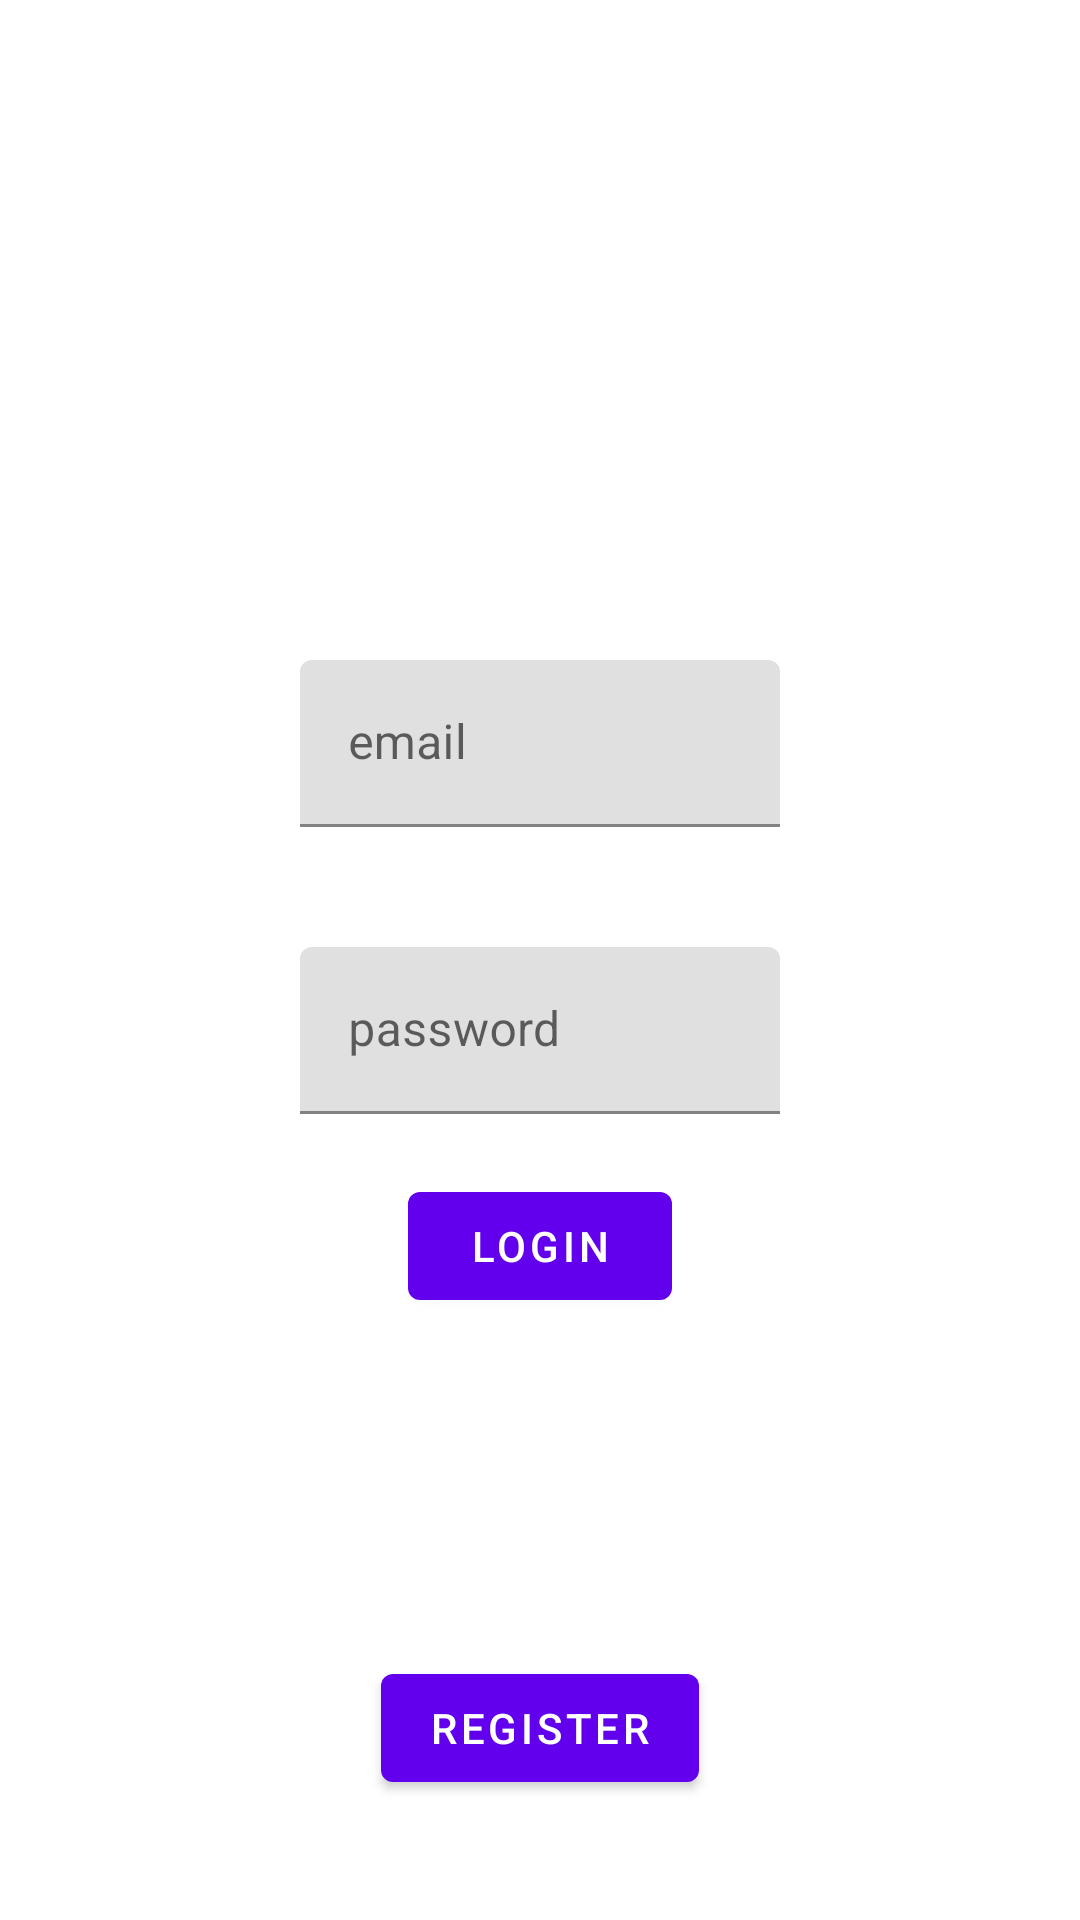

Produce the Android XML layout that renders to this screen, including the resource entries it uses.
<!-- AndroidManifest.xml: application theme Theme.StudPresence -->
<!-- res/layout/activity_login.xml -->
<?xml version="1.0" encoding="utf-8"?>
<androidx.constraintlayout.widget.ConstraintLayout xmlns:android="http://schemas.android.com/apk/res/android"
    xmlns:app="http://schemas.android.com/apk/res-auto"
    xmlns:tools="http://schemas.android.com/tools"
    android:layout_width="match_parent"
    android:layout_height="match_parent"
    tools:context=".LoginActivity">

    <com.google.android.material.textfield.TextInputLayout
        android:id="@+id/email"
        android:layout_width="0dp"
        android:layout_height="wrap_content"
        android:layout_marginStart="100dp"
        android:layout_marginTop="220dp"
        android:layout_marginEnd="100dp"
        android:hint="@string/email"
        app:layout_constraintEnd_toEndOf="parent"
        app:layout_constraintStart_toStartOf="parent"
        app:layout_constraintTop_toTopOf="parent">

        <com.google.android.material.textfield.TextInputEditText
            android:layout_width="match_parent"
            android:layout_height="wrap_content"
            android:ems="10"
            android:inputType="textEmailAddress" />

    </com.google.android.material.textfield.TextInputLayout>

    <com.google.android.material.textfield.TextInputLayout
        android:id="@+id/password"
        android:layout_width="0dp"
        android:layout_height="wrap_content"
        android:layout_marginStart="100dp"
        android:layout_marginTop="40dp"
        android:layout_marginEnd="100dp"
        android:hint="@string/password"
        app:layout_constraintEnd_toEndOf="parent"
        app:layout_constraintStart_toStartOf="parent"
        app:layout_constraintTop_toBottomOf="@id/email">

        <com.google.android.material.textfield.TextInputEditText
            android:layout_width="match_parent"
            android:layout_height="wrap_content"
            android:inputType="textPassword" />

    </com.google.android.material.textfield.TextInputLayout>

    <com.google.android.material.button.MaterialButton
        android:id="@+id/login"
        android:layout_width="wrap_content"
        android:layout_height="wrap_content"
        android:text="@string/login"
        android:layout_marginTop="20dp"
        app:layout_constraintEnd_toEndOf="parent"
        app:layout_constraintStart_toStartOf="parent"
        app:layout_constraintTop_toBottomOf="@id/password" />

    <com.google.android.material.button.MaterialButton
        android:id="@+id/register"
        android:layout_width="wrap_content"
        android:layout_height="wrap_content"
        android:text="@string/register"
        android:layout_marginBottom="40dp"
        app:layout_constraintEnd_toEndOf="parent"
        app:layout_constraintStart_toStartOf="parent"
        app:layout_constraintBottom_toBottomOf="parent" />

</androidx.constraintlayout.widget.ConstraintLayout>
<!-- resources referenced by this layout -->
<resources>
  <string name="email">email</string>
  <string name="login">Login</string>
  <string name="password">password</string>
  <string name="register">register</string>
  <style name="Theme.StudPresence" parent="Theme.MaterialComponents.DayNight.DarkActionBar">
          
          <item name="colorPrimary">@color/purple_500</item>
          <item name="colorPrimaryVariant">@color/purple_700</item>
          <item name="colorOnPrimary">@color/white</item>
          
          <item name="colorSecondary">@color/teal_200</item>
          <item name="colorSecondaryVariant">@color/teal_700</item>
          <item name="colorOnSecondary">@color/black</item>
          
          <item name="android:statusBarColor" tools:targetApi="l">?attr/colorPrimaryVariant</item>
          
      </style>
  <!-- not gathered from this repository: default colours our renderer supplied (Android Studio template values) -->
  <color name="purple_500">#FF6200EE</color>
  <color name="purple_700">#FF3700B3</color>
  <color name="teal_200">#FF03DAC5</color>
  <color name="teal_700">#FF018786</color>
  <color name="black">#FF000000</color>
  <color name="white">#FFFFFFFF</color>
</resources>
